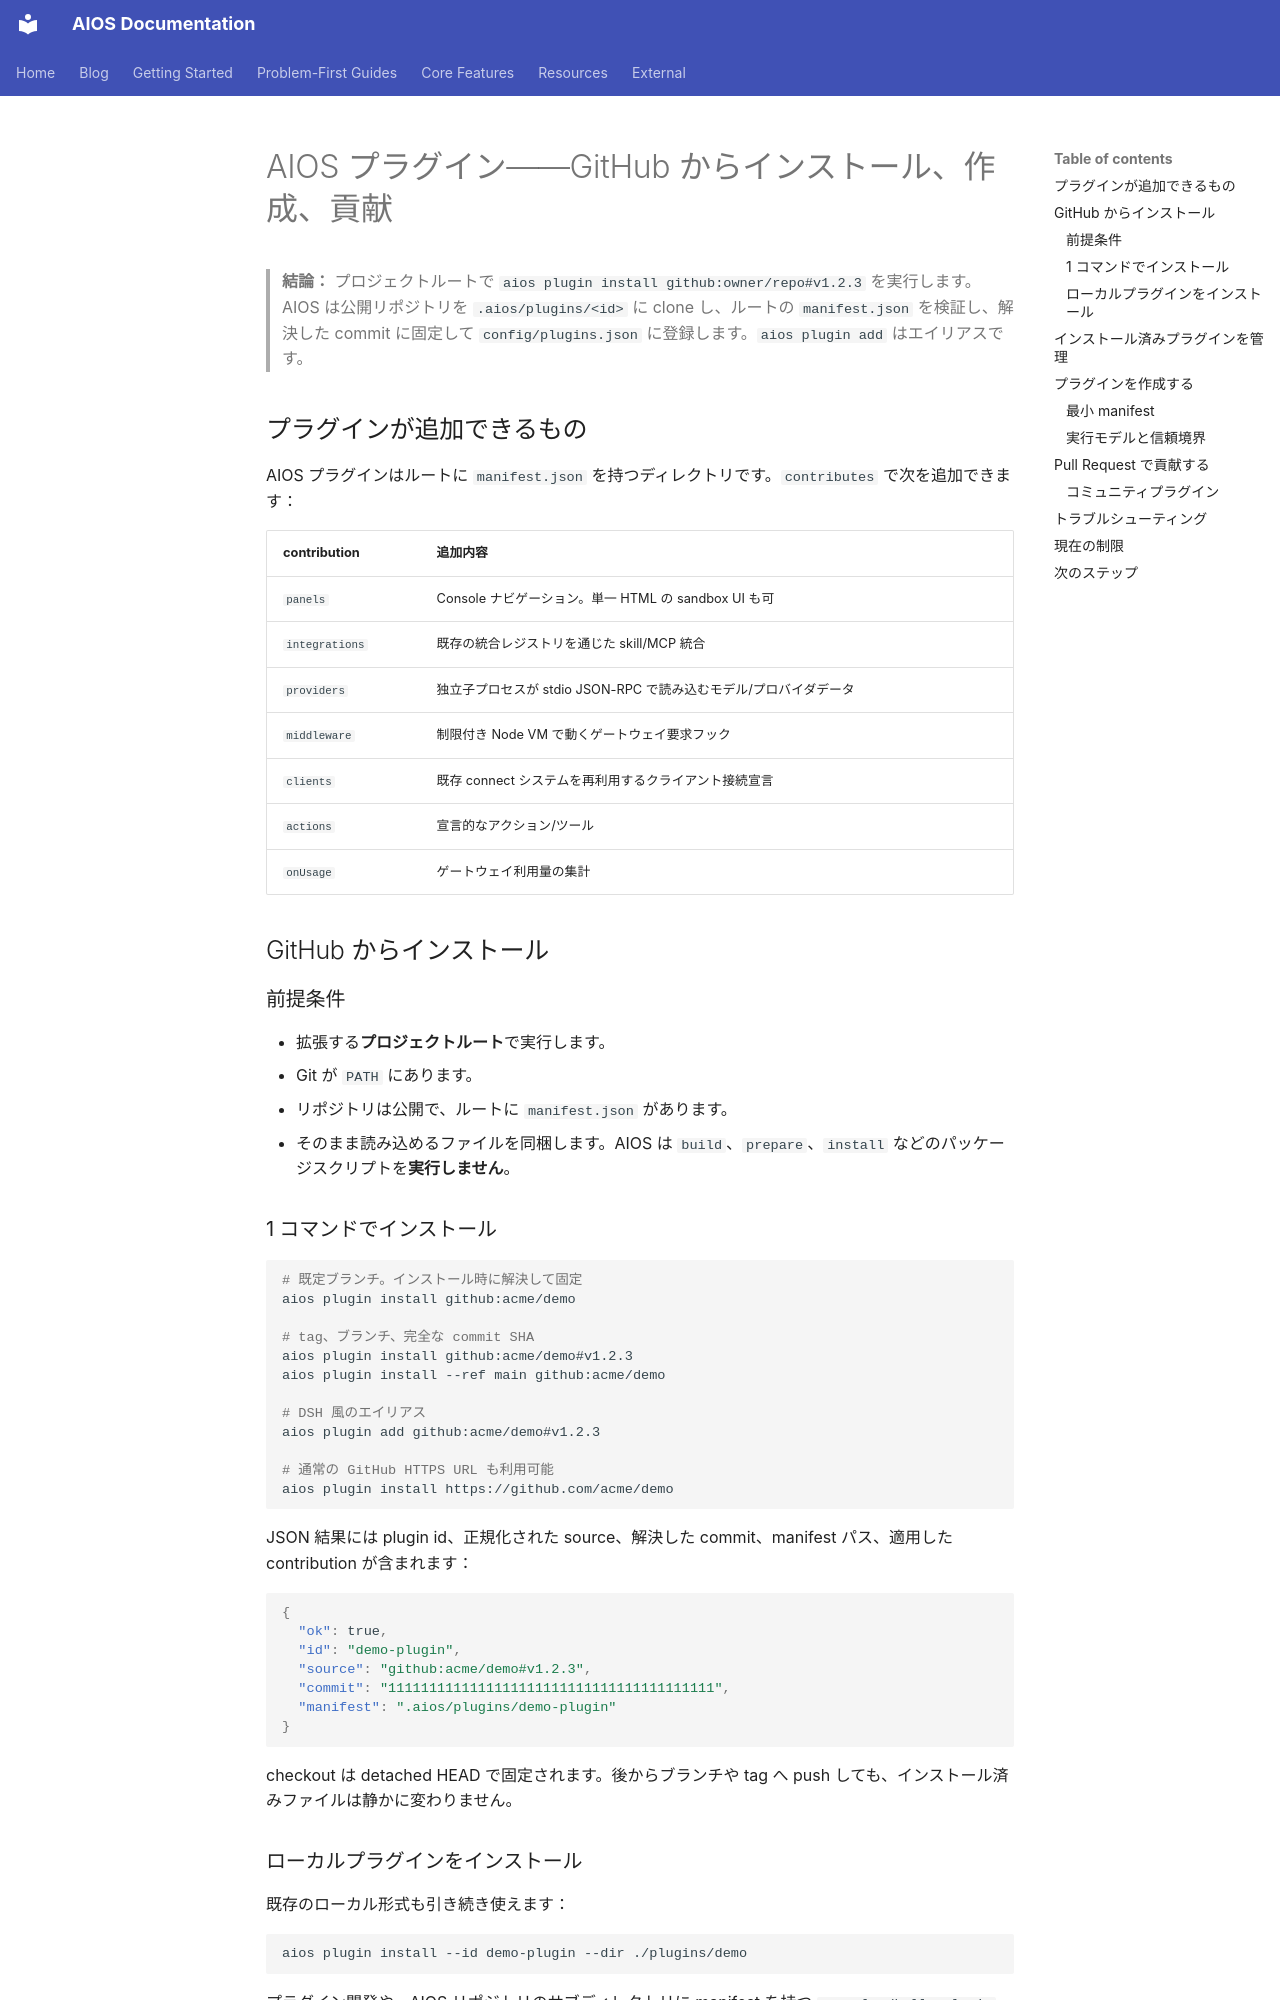

repository: rexleimo/aios · page: ja/plugins/index.html · generator: mkdocs

---
title: AIOS プラグイン——GitHub からインストール、作成、貢献
description: "AIOS プラグインを GitHub から 1 コマンドでインストールし、ライフサイクルを管理し、manifest を作成し、信頼境界を理解して、Pull Request でコミュニティに貢献する方法。"
---

# AIOS プラグイン——GitHub からインストール、作成、貢献

> **結論：** プロジェクトルートで `aios plugin install github:owner/repo#v1.2.3` を実行します。AIOS は公開リポジトリを `.aios/plugins/<id>` に clone し、ルートの `manifest.json` を検証し、解決した commit に固定して `config/plugins.json` に登録します。`aios plugin add` はエイリアスです。

## プラグインが追加できるもの

AIOS プラグインはルートに `manifest.json` を持つディレクトリです。`contributes` で次を追加できます：

| contribution | 追加内容 |
| --- | --- |
| `panels` | Console ナビゲーション。単一 HTML の sandbox UI も可 |
| `integrations` | 既存の統合レジストリを通じた skill/MCP 統合 |
| `providers` | 独立子プロセスが stdio JSON-RPC で読み込むモデル/プロバイダデータ |
| `middleware` | 制限付き Node VM で動くゲートウェイ要求フック |
| `clients` | 既存 connect システムを再利用するクライアント接続宣言 |
| `actions` | 宣言的なアクション/ツール |
| `onUsage` | ゲートウェイ利用量の集計 |

## GitHub からインストール

### 前提条件

- 拡張する**プロジェクトルート**で実行します。
- Git が `PATH` にあります。
- リポジトリは公開で、ルートに `manifest.json` があります。
- そのまま読み込めるファイルを同梱します。AIOS は `build`、`prepare`、`install` などのパッケージスクリプトを**実行しません**。

### 1 コマンドでインストール

```bash
# 既定ブランチ。インストール時に解決して固定
aios plugin install github:acme/demo

# tag、ブランチ、完全な commit SHA
aios plugin install github:acme/demo#v1.2.3
aios plugin install --ref main github:acme/demo

# DSH 風のエイリアス
aios plugin add github:acme/demo#v1.2.3

# 通常の GitHub HTTPS URL も利用可能
aios plugin install https://github.com/acme/demo
```

JSON 結果には plugin id、正規化された source、解決した commit、manifest パス、適用した contribution が含まれます：

```json
{
  "ok": true,
  "id": "demo-plugin",
  "source": "github:acme/demo#v1.2.3",
  "commit": "1111111111111111111111111111111111111111",
  "manifest": ".aios/plugins/demo-plugin"
}
```

checkout は detached HEAD で固定されます。後からブランチや tag へ push しても、インストール済みファイルは静かに変わりません。

### ローカルプラグインをインストール

既存のローカル形式も引き続き使えます：

```bash
aios plugin install --id demo-plugin --dir ./plugins/demo
```

プラグイン開発や、AIOS リポジトリのサブディレクトリに manifest を持つ `examples/hello-plugin` に適しています。
